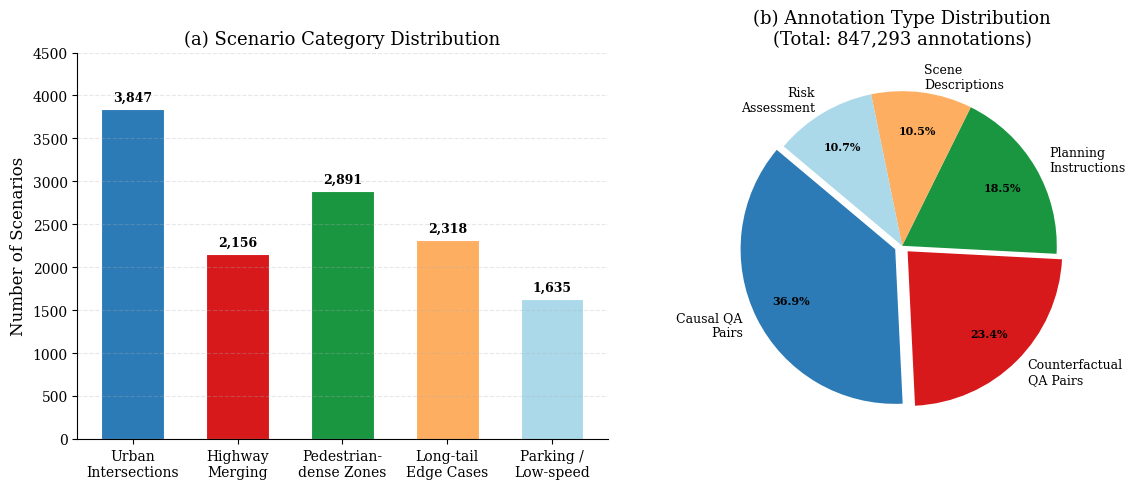

Write the Python code that produced this figure. (Note: this script raises an exception after producing the figure.)
"""Generate all figures for LUCID-Drive dataset paper."""
import matplotlib
matplotlib.use('Agg')
import matplotlib.pyplot as plt
import matplotlib.patches as mpatches
import numpy as np
from matplotlib.gridspec import GridSpec
import matplotlib.ticker as mticker

plt.rcParams.update({
    'font.family': 'serif',
    'font.size': 11,
    'axes.labelsize': 12,
    'axes.titlesize': 13,
    'xtick.labelsize': 10,
    'ytick.labelsize': 10,
    'legend.fontsize': 10,
    'figure.dpi': 150,
})

COLORS = ['#2C7BB6', '#D7191C', '#1A9641', '#FDAE61', '#ABD9E9',
          '#F46D43', '#74ADD1', '#A6D96A', '#FEE090', '#D9EF8B']

# ── Figure 1: Scenario Category Distribution ────────────────────────────────
fig, axes = plt.subplots(1, 2, figsize=(12, 5))

categories = ['Urban\nIntersections', 'Highway\nMerging', 'Pedestrian-\ndense Zones',
              'Long-tail\nEdge Cases', 'Parking /\nLow-speed']
counts = [3847, 2156, 2891, 2318, 1635]
colors_cat = COLORS[:5]

bars = axes[0].bar(categories, counts, color=colors_cat, edgecolor='white', linewidth=0.8, width=0.6)
axes[0].set_ylabel('Number of Scenarios')
axes[0].set_title('(a) Scenario Category Distribution')
axes[0].set_ylim(0, 4500)
for bar, count in zip(bars, counts):
    axes[0].text(bar.get_x() + bar.get_width()/2, bar.get_height() + 60,
                 f'{count:,}', ha='center', va='bottom', fontsize=9, fontweight='bold')
axes[0].spines['top'].set_visible(False)
axes[0].spines['right'].set_visible(False)
axes[0].grid(axis='y', alpha=0.3, linestyle='--')

# Annotation type distribution (pie)
ann_types = ['Causal QA\nPairs', 'Counterfactual\nQA Pairs', 'Planning\nInstructions',
             'Scene\nDescriptions', 'Risk\nAssessment']
ann_counts = [312456, 198327, 156832, 89247, 90431]
explode = (0.05, 0.05, 0, 0, 0)
wedges, texts, autotexts = axes[1].pie(ann_counts, labels=ann_types, autopct='%1.1f%%',
                                        explode=explode, colors=colors_cat,
                                        startangle=140, pctdistance=0.75,
                                        textprops={'fontsize': 9})
for at in autotexts:
    at.set_fontsize(8)
    at.set_fontweight('bold')
axes[1].set_title('(b) Annotation Type Distribution\n(Total: 847,293 annotations)')

plt.tight_layout()
plt.savefig('/home/sandbox/dataset_paper/figures/scenario_and_annotation.png',
            dpi=150, bbox_inches='tight', facecolor='white')
plt.close()
print("Figure 1 saved.")

# ── Figure 2: Dataset Comparison Bar Chart ──────────────────────────────────
fig, ax = plt.subplots(figsize=(12, 7))

datasets = ['LUCID-Drive\n(Ours)', 'DriveLM', 'NuScenes-QA', 'NuPrompt',
            'DRAMA', 'BDD-X', 'Box-QAymo', 'STRIDE-QA', 'Rank2Tell',
            'CoVLA', 'WEDGE', 'IEDD', 'HAD', 'PotentialRiskQA', 'CARScenes']
qa_counts = [847293, 150000, 459941, 35000, 17785, 26000, 90000, 20000,
             10000, 12000, 5000, 8000, 45000, 6000, 14000]

colors_comp = ['#D7191C'] + ['#74ADD1'] * 14
bars = ax.barh(datasets, qa_counts, color=colors_comp, edgecolor='white', linewidth=0.6, height=0.65)
ax.set_xscale('log')
ax.set_xlabel('Number of Language Annotations (log scale)')
ax.set_title('Dataset Scale Comparison: Language Annotations Across LLM4AD Datasets', fontweight='bold')
ax.axvline(x=100000, color='gray', linestyle='--', linewidth=0.8, alpha=0.6)
ax.text(120000, -0.8, '100K', fontsize=8, color='gray', va='bottom')

for bar, count in zip(bars, qa_counts):
    ax.text(bar.get_width() * 1.05, bar.get_y() + bar.get_height()/2,
            f'{count:,}', va='center', ha='left', fontsize=8)

ax.invert_yaxis()
ax.spines['top'].set_visible(False)
ax.spines['right'].set_visible(False)
ax.grid(axis='x', alpha=0.3, linestyle='--')

patch_ours = mpatches.Patch(color='#D7191C', label='LUCID-Drive (proposed)')
patch_other = mpatches.Patch(color='#74ADD1', label='Existing datasets')
ax.legend(handles=[patch_ours, patch_other], loc='lower right', fontsize=10)

plt.tight_layout()
plt.savefig('/home/sandbox/dataset_paper/figures/dataset_comparison.png',
            dpi=150, bbox_inches='tight', facecolor='white')
plt.close()
print("Figure 2 saved.")

# ── Figure 3: Baseline Results Bar Chart ────────────────────────────────────
fig, axes = plt.subplots(2, 2, figsize=(13, 9))

models = ['GPT-4V', 'DriveLM-\nAgent', 'LLaMA-\n3.2V', 'LLaVA-\n1.6', 'InstructBLIP', 'BLIP-2']
col_models = ['#D7191C', '#F46D43', '#FDAE61', '#74ADD1', '#ABD9E9', '#D9EF8B']

# Task 1: CSU - BLEU-4
bleu4 = [18.4, 16.7, 15.1, 14.2, 12.3, 10.8]
bars1 = axes[0,0].bar(models, bleu4, color=col_models, edgecolor='white', width=0.6)
axes[0,0].set_title('(a) Causal Scene Understanding (BLEU-4)')
axes[0,0].set_ylabel('BLEU-4 Score')
axes[0,0].set_ylim(0, 22)
for b, v in zip(bars1, bleu4):
    axes[0,0].text(b.get_x()+b.get_width()/2, b.get_height()+0.2, f'{v}', ha='center', fontsize=9)
axes[0,0].spines['top'].set_visible(False)
axes[0,0].spines['right'].set_visible(False)
axes[0,0].grid(axis='y', alpha=0.3, linestyle='--')

# Task 2: CFR - Accuracy
acc = [58.3, 52.1, 48.6, 44.7, 41.9, 38.2]
bars2 = axes[0,1].bar(models, acc, color=col_models, edgecolor='white', width=0.6)
axes[0,1].set_title('(b) Counterfactual Reasoning (Accuracy %)')
axes[0,1].set_ylabel('Accuracy (%)')
axes[0,1].set_ylim(0, 68)
for b, v in zip(bars2, acc):
    axes[0,1].text(b.get_x()+b.get_width()/2, b.get_height()+0.5, f'{v}', ha='center', fontsize=9)
axes[0,1].spines['top'].set_visible(False)
axes[0,1].spines['right'].set_visible(False)
axes[0,1].grid(axis='y', alpha=0.3, linestyle='--')

# Task 3: IFN - Success Rate
sr = [42.7, 38.9, 35.7, 32.4, 29.3, 25.8]
bars3 = axes[1,0].bar(models, sr, color=col_models, edgecolor='white', width=0.6)
axes[1,0].set_title('(c) Instruction-following Navigation (Success Rate %)')
axes[1,0].set_ylabel('Success Rate (%)')
axes[1,0].set_ylim(0, 52)
for b, v in zip(bars3, sr):
    axes[1,0].text(b.get_x()+b.get_width()/2, b.get_height()+0.4, f'{v}', ha='center', fontsize=9)
axes[1,0].spines['top'].set_visible(False)
axes[1,0].spines['right'].set_visible(False)
axes[1,0].grid(axis='y', alpha=0.3, linestyle='--')

# Task 4: RAP - Collision Avoidance
ca = [78.3, 72.4, 68.1, 63.7, 58.9, 54.2]
bars4 = axes[1,1].bar(models, ca, color=col_models, edgecolor='white', width=0.6)
axes[1,1].set_title('(d) Risk-aware Planning (Collision Avoidance %)')
axes[1,1].set_ylabel('Collision Avoidance Rate (%)')
axes[1,1].set_ylim(0, 92)
for b, v in zip(bars4, ca):
    axes[1,1].text(b.get_x()+b.get_width()/2, b.get_height()+0.5, f'{v}', ha='center', fontsize=9)
axes[1,1].spines['top'].set_visible(False)
axes[1,1].spines['right'].set_visible(False)
axes[1,1].grid(axis='y', alpha=0.3, linestyle='--')

plt.suptitle('Baseline Model Performance on LUCID-Drive Benchmark Tasks', fontsize=13, fontweight='bold', y=1.01)
plt.tight_layout()
plt.savefig('/home/sandbox/dataset_paper/figures/baseline_results.png',
            dpi=150, bbox_inches='tight', facecolor='white')
plt.close()
print("Figure 3 saved.")

# ── Figure 4: Weather and Lighting Distribution ──────────────────────────────
fig, axes = plt.subplots(1, 2, figsize=(12, 5))

weather = ['Clear', 'Cloudy', 'Rainy', 'Snowy', 'Foggy', 'Hazy', 'Mixed']
w_counts = [4120, 2847, 2156, 1312, 842, 730, 840]
w_colors = ['#FFD700', '#B0C4DE', '#4682B4', '#87CEEB', '#C0C0C0', '#D2B48C', '#9370DB']
bars_w = axes[0].bar(weather, w_counts, color=w_colors, edgecolor='white', linewidth=0.8, width=0.65)
axes[0].set_ylabel('Number of Scenarios')
axes[0].set_title('(a) Weather Condition Distribution')
for bar, cnt in zip(bars_w, w_counts):
    axes[0].text(bar.get_x()+bar.get_width()/2, bar.get_height()+40,
                 f'{cnt:,}', ha='center', va='bottom', fontsize=9, fontweight='bold')
axes[0].spines['top'].set_visible(False)
axes[0].spines['right'].set_visible(False)
axes[0].grid(axis='y', alpha=0.3, linestyle='--')
axes[0].set_ylim(0, 4700)

lighting = ['Daytime', 'Dusk/Dawn', 'Nighttime', 'Low-light\nAdverse']
l_counts = [6423, 2341, 2847, 1236]
l_colors = ['#FFD700', '#FF8C00', '#191970', '#483D8B']
wedges, texts, autos = axes[1].pie(l_counts, labels=lighting, autopct='%1.1f%%',
                                    colors=l_colors, startangle=90,
                                    textprops={'fontsize': 10}, pctdistance=0.78)
for at in autos:
    at.set_fontsize(9)
    at.set_fontweight('bold')
    at.set_color('white')
axes[1].set_title('(b) Lighting Condition Distribution\n(Total: 12,847 scenarios)')

plt.tight_layout()
plt.savefig('/home/sandbox/dataset_paper/figures/weather_lighting.png',
            dpi=150, bbox_inches='tight', facecolor='white')
plt.close()
print("Figure 4 saved.")

print("\nAll figures generated successfully.")
